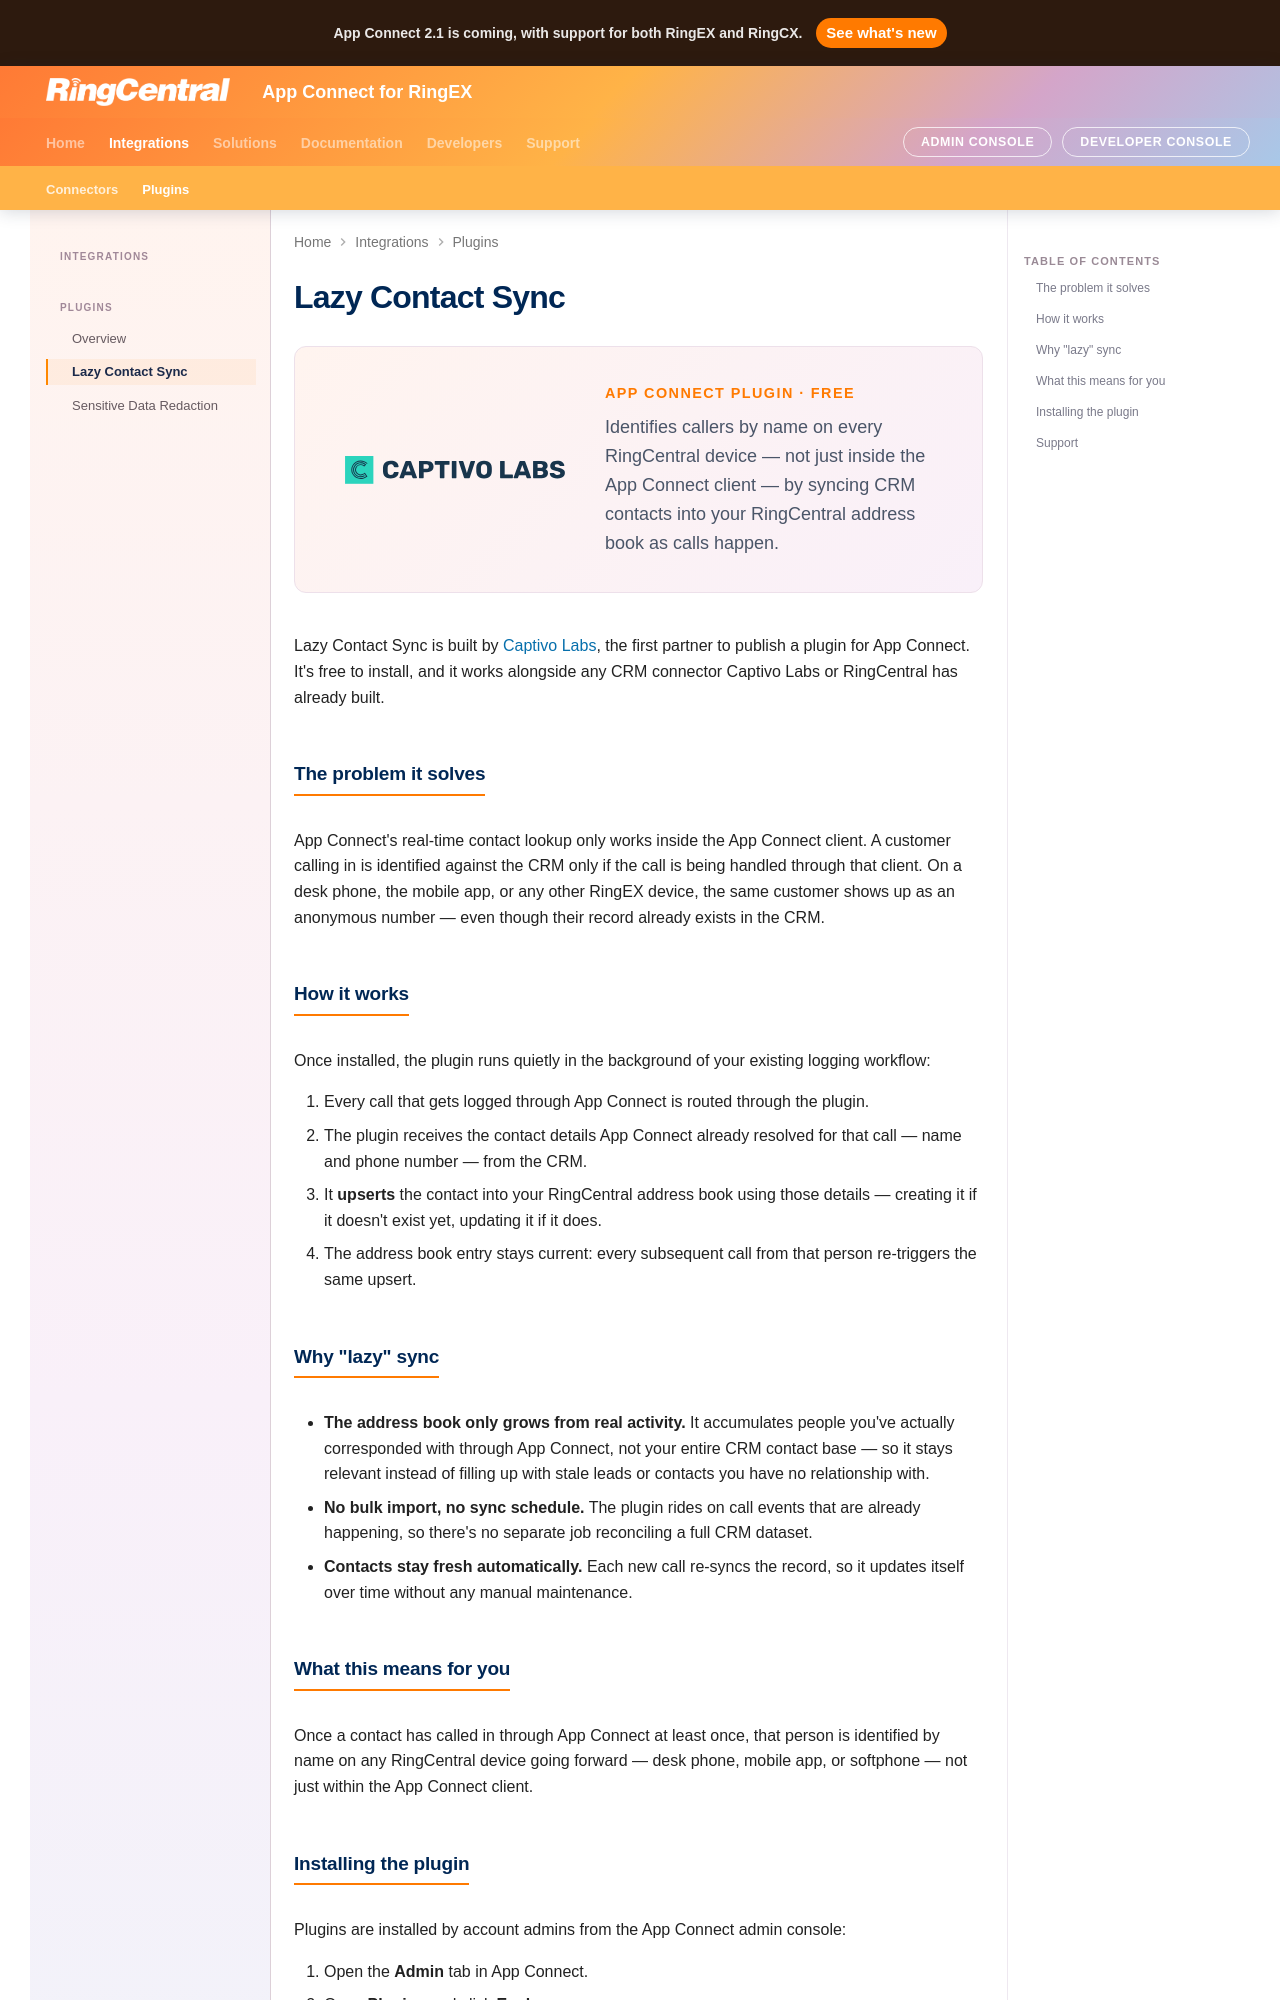

repository: ringcentral/rc-unified-crm-extension · page: plugins/lazy-contact-sync/index.html · generator: mkdocs

---
title: Lazy Contact Sync — App Connect Plugin
---

# Lazy Contact Sync

<div class="bld-hero">
  <div class="bld-hero__logo">
    <img src="../../img/vendor-captivolabs.svg" alt="Captivo Labs">
  </div>
  <div>
    <div class="bld-hero__category">App Connect Plugin · Free</div>
    <p class="bld-hero__tagline">Identifies callers by name on every RingCentral device — not just inside the App Connect client — by syncing CRM contacts into your RingCentral address book as calls happen.</p>
  </div>
</div>

Lazy Contact Sync is built by [Captivo Labs](../build/captivolabs.md), the first partner to publish a plugin for App Connect. It's free to install, and it works alongside any CRM connector Captivo Labs or RingCentral has already built.

## The problem it solves

App Connect's real-time contact lookup only works inside the App Connect client. A customer calling in is identified against the CRM only if the call is being handled through that client. On a desk phone, the mobile app, or any other RingEX device, the same customer shows up as an anonymous number — even though their record already exists in the CRM.

## How it works

Once installed, the plugin runs quietly in the background of your existing logging workflow:

1. Every call that gets logged through App Connect is routed through the plugin.
2. The plugin receives the contact details App Connect already resolved for that call — name and phone number — from the CRM.
3. It **upserts** the contact into your RingCentral address book using those details — creating it if it doesn't exist yet, updating it if it does.
4. The address book entry stays current: every subsequent call from that person re-triggers the same upsert.

## Why "lazy" sync

- **The address book only grows from real activity.** It accumulates people you've actually corresponded with through App Connect, not your entire CRM contact base — so it stays relevant instead of filling up with stale leads or contacts you have no relationship with.
- **No bulk import, no sync schedule.** The plugin rides on call events that are already happening, so there's no separate job reconciling a full CRM dataset.
- **Contacts stay fresh automatically.** Each new call re-syncs the record, so it updates itself over time without any manual maintenance.
